Photos from the image-classification dataset "vgg19_TVT" in the GitHub repository MeganRows/MangroveCNN. Its 8 classes are: acrostichum aureum, bruguiera cylindrica, bruguiera gymnorhiza, bruguiera sexangula, camptostemon philippensis, ceriops decandra, lumnitzera racemosa, sonneratia alba.

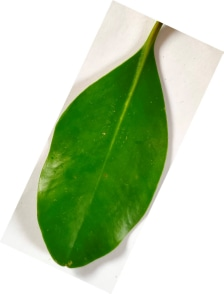
Label: ceriops decandra

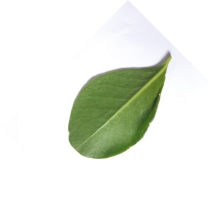
Label: sonneratia alba

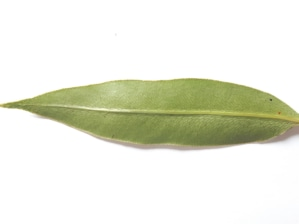
Label: acrostichum aureum

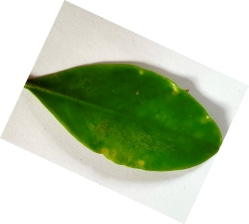
Label: lumnitzera racemosa

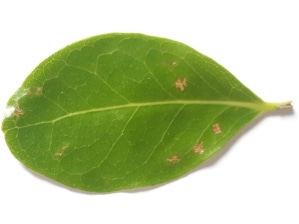
Label: camptostemon philippensis

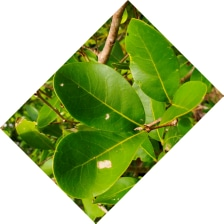
Label: bruguiera sexangula
